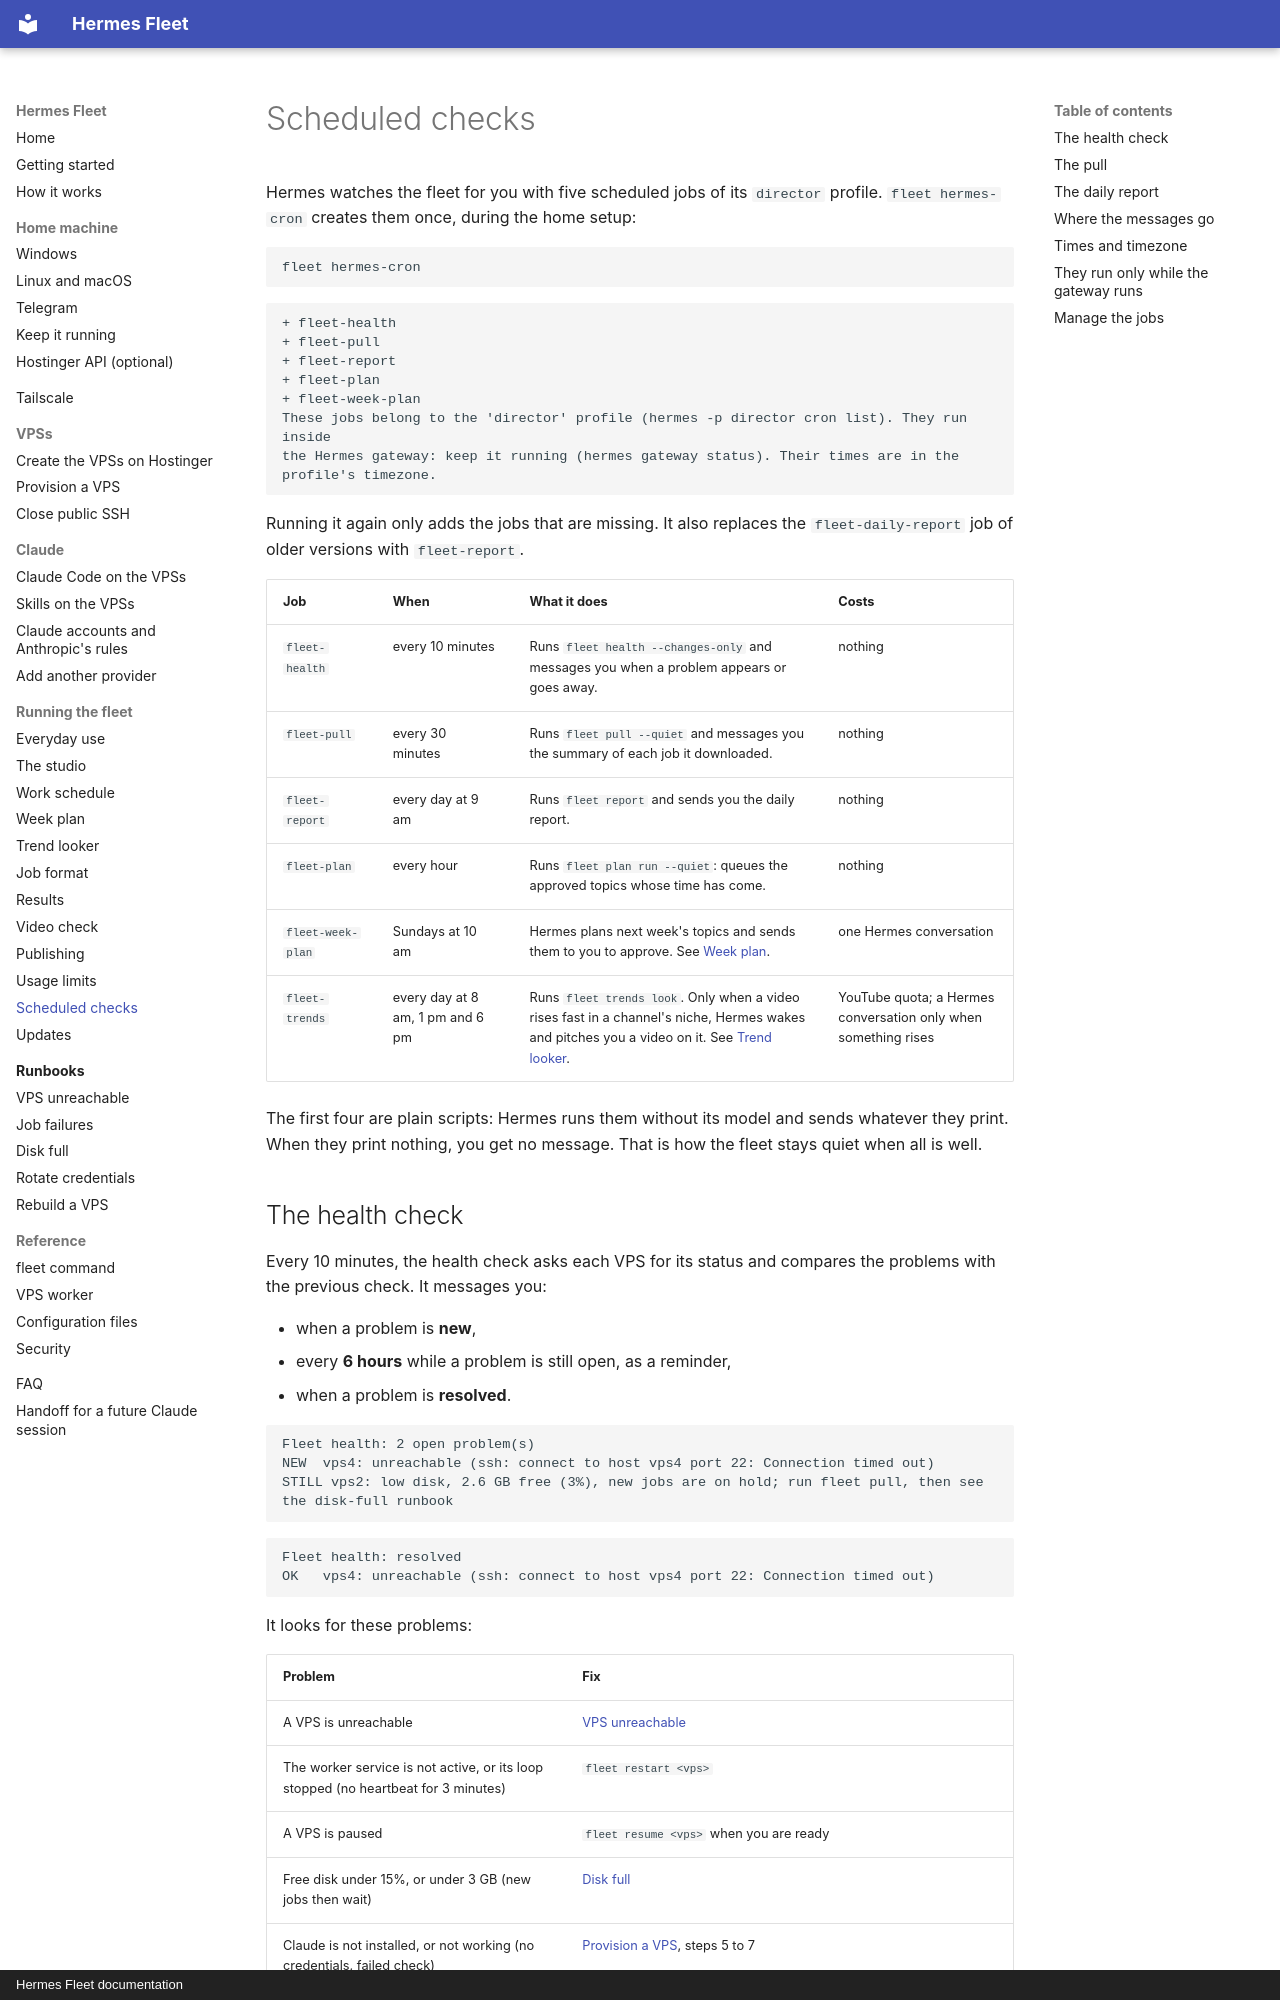

repository: CoffeeTimeGX/hermes-fleet · page: operations/scheduled-checks/index.html · generator: mkdocs · copyright: Hermes Fleet documentation

# Scheduled checks

Hermes watches the fleet for you with five scheduled jobs of its `director` profile.
`fleet hermes-cron` creates them once, during the home setup:

```
fleet hermes-cron
```

```
+ fleet-health
+ fleet-pull
+ fleet-report
+ fleet-plan
+ fleet-week-plan
These jobs belong to the 'director' profile (hermes -p director cron list). They run inside
the Hermes gateway: keep it running (hermes gateway status). Their times are in the profile's timezone.
```

Running it again only adds the jobs that are missing. It also replaces the
`fleet-daily-report` job of older versions with `fleet-report`.

| Job | When | What it does | Costs |
| --- | --- | --- | --- |
| `fleet-health` | every 10 minutes | Runs `fleet health --changes-only` and messages you when a problem appears or goes away. | nothing |
| `fleet-pull` | every 30 minutes | Runs `fleet pull --quiet` and messages you the summary of each job it downloaded. | nothing |
| `fleet-report` | every day at 9 am | Runs `fleet report` and sends you the daily report. | nothing |
| `fleet-plan` | every hour | Runs `fleet plan run --quiet`: queues the approved topics whose time has come. | nothing |
| `fleet-week-plan` | Sundays at 10 am | Hermes plans next week's topics and sends them to you to approve. See [Week plan](week-plan.md). | one Hermes conversation |
| `fleet-trends` | every day at 8 am, 1 pm and 6 pm | Runs `fleet trends look`. Only when a video rises fast in a channel's niche, Hermes wakes and pitches you a video on it. See [Trend looker](trends.md). | YouTube quota; a Hermes conversation only when something rises |

The first four are plain scripts: Hermes runs them without its model and sends whatever
they print. When they print nothing, you get no message. That is how the fleet stays
quiet when all is well.
